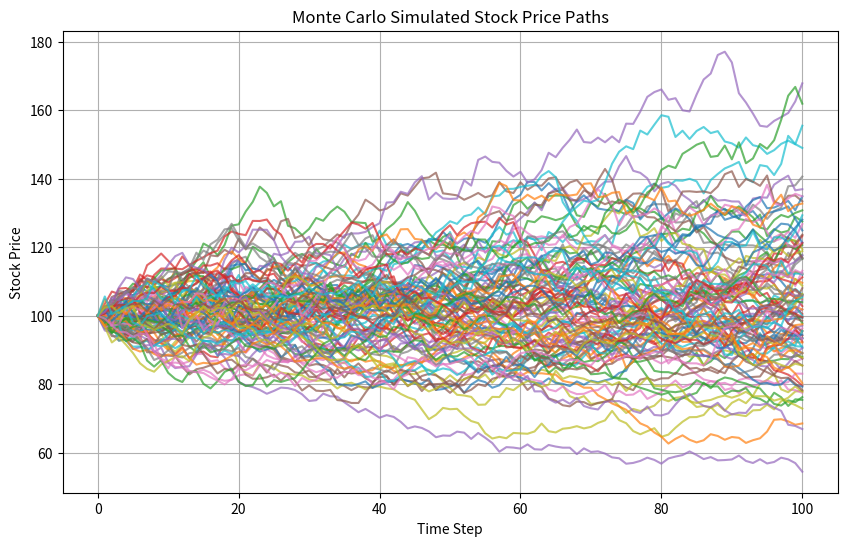

Recreate this plot in Python.
import numpy as np
import pandas as pd
import matplotlib.pyplot as plt
import argparse
import time

def monte_carlo_black_scholes(S0, K, T, r, sigma, num_paths, length_simulation, num_paths_to_plot):
    dt = T / length_simulation  
    paths = np.zeros((num_paths, length_simulation + 1))  
    paths[:, 0] = S0  
    
    payoff_sum = 0.0

    for i in range(num_paths):
        path = [S0]
        for _ in range(length_simulation):
            Z = np.random.normal(0, 1) 
            S_t = path[-1] * np.exp((r - 0.5 * sigma ** 2) * dt + sigma * np.sqrt(dt) * Z)
            path.append(S_t)
        if i < num_paths_to_plot:
        	paths[i, :] = path
        payoff_sum += max(path[-1] - K, 0)  # Call option payoff

    # Discounted average payoff
    option_price = (np.exp(-r * T) * payoff_sum) / num_paths
    paths_to_plot = paths[:num_paths_to_plot, :]
    return option_price, paths_to_plot

def save_to_csv(paths, filename):
    df = pd.DataFrame(paths.T)
    df.to_csv(filename, index=False)
    print(f"Paths saved to {filename}")

def plot_paths(paths, filename):
    plt.figure(figsize=(10, 6))
    for i in range(paths.shape[0]):
        plt.plot(paths[i, :], alpha=0.7)
    plt.title("Monte Carlo Simulated Stock Price Paths")
    plt.xlabel("Time Step")
    plt.ylabel("Stock Price")
    plt.grid()
    plt.savefig(filename)
    print(f"Plot saved to {filename}")
    plt.show()

if __name__ == "__main__":
    parser = argparse.ArgumentParser(description="Monte Carlo Black-Scholes Option Pricing")
    parser.add_argument("--S0", type=float, default=100.0, help="Initial stock price")
    parser.add_argument("--K", type=float, default=100.0, help="Strike price")
    parser.add_argument("--T", type=float, default=1.0, help="Time to maturity")
    parser.add_argument("--r", type=float, default=0.05, help="Risk-free rate")
    parser.add_argument("--sigma", type=float, default=0.2, help="Volatility")
    parser.add_argument("--num_paths", type=int, default=int(1e4), help="Number of simulation paths")
    parser.add_argument("--length_simulation", type=int, default=100, help="Number of time intervals")
    parser.add_argument("--num_paths_to_plot", type=int, default=100, help="Number of paths to plot")
    args = parser.parse_args()

    start_time = time.time()
    option_price, paths_to_plot = monte_carlo_black_scholes(
        args.S0, args.K, args.T, args.r, args.sigma, args.num_paths, args.length_simulation, args.num_paths_to_plot
    )
    end_time = time.time()

    print(f"Option Price: {option_price}")
    print(f"Elapsed Time: {end_time - start_time} seconds")

    csv_filename = "paths.csv"
    plot_filename = "paths_plot.png"

    save_to_csv(paths_to_plot, csv_filename)
    plot_paths(paths_to_plot, plot_filename)
